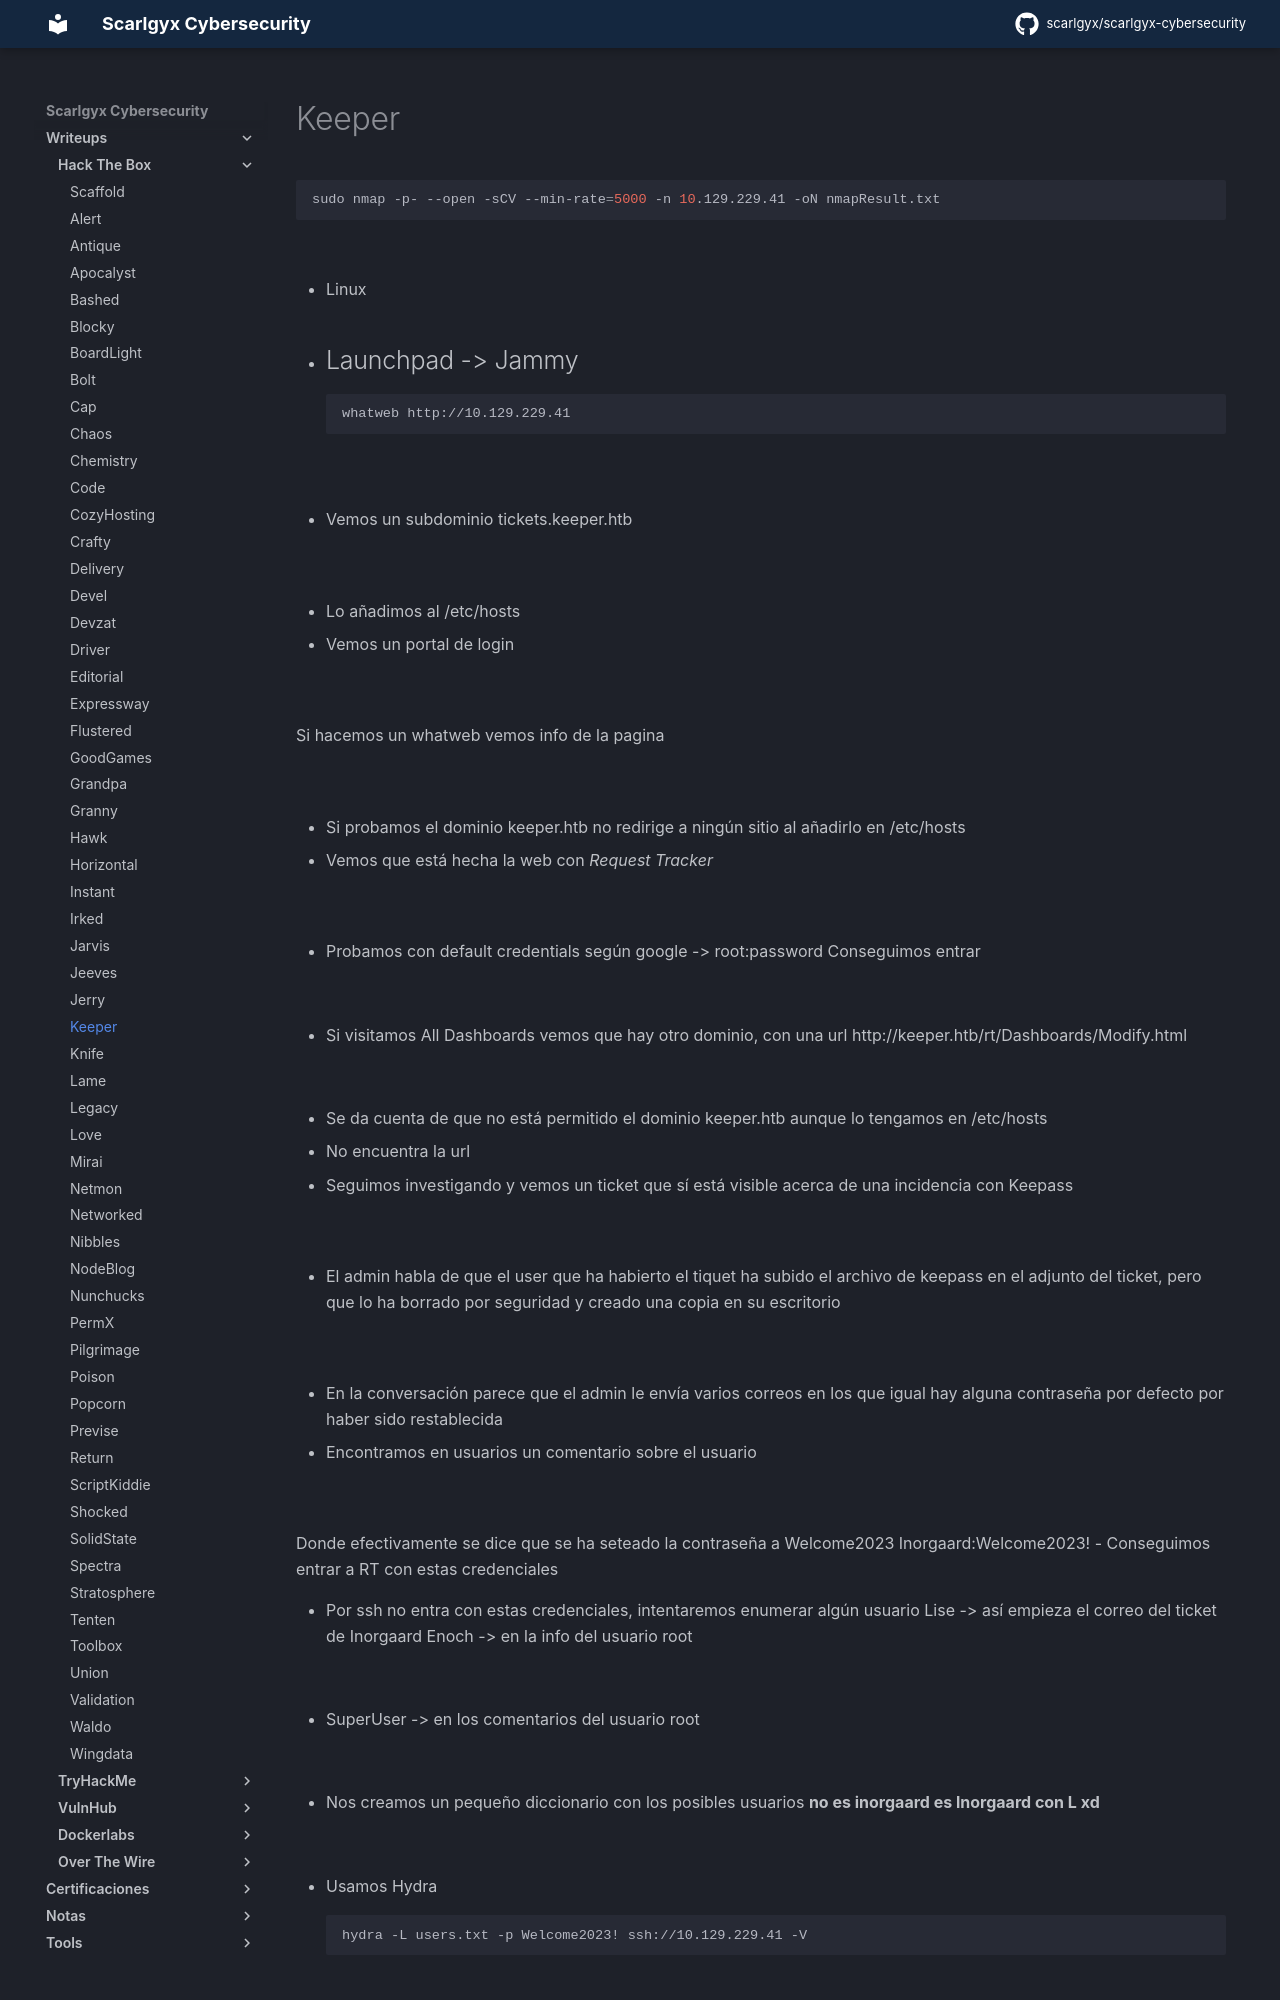

repository: scarlgyx/scarlgyx-cybersecurity · page: writeups/hackthebox/keeper/index.html · generator: mkdocs

# Keeper

```bash
sudo nmap -p- --open -sCV --min-rate=5000 -n 10.129.229.41 -oN nmapResult.txt
```

![](../../assets/img/Pasted_image_20260512180522.png)

- Linux
- Launchpad -> Jammy
-
```bash
whatweb http://10.129.229.41
```

![](../../assets/img/Pasted_image_20260512180933.png)

- Vemos un subdominio tickets.keeper.htb

![](../../assets/img/Pasted_image_20260512181034.png)

- Lo añadimos al /etc/hosts

- Vemos un portal de login

![](../../assets/img/Pasted_image_20260512181503.png)

Si hacemos un whatweb vemos info de la pagina

![](../../assets/img/Pasted_image_20260512183645.png)

- Si probamos el dominio keeper.htb no redirige a ningún sitio al añadirlo en /etc/hosts

- Vemos que está hecha la web con *Request Tracker*

![](../../assets/img/Pasted_image_20260512184042.png)

- Probamos con default credentials según google -> root:password
Conseguimos entrar

![](../../assets/img/Pasted_image_20260512192934.png)

- Si visitamos All Dashboards vemos que hay otro dominio, con una url
http://keeper.htb/rt/Dashboards/Modify.html

![](../../assets/img/Pasted_image_20260512193706.png)

- Se da cuenta de que no está permitido el dominio keeper.htb aunque lo tengamos en /etc/hosts
- No encuentra la url

- Seguimos investigando y vemos un ticket que sí está visible acerca de una incidencia con Keepass

![](../../assets/img/Pasted_image_20260513113029.png)

- El admin habla de que el user que ha habierto el tiquet ha subido el archivo de keepass en el adjunto del ticket, pero que lo ha borrado por seguridad y creado una copia en su escritorio

![](../../assets/img/Pasted_image_20260513113233.png)

- En la conversación parece que el admin le envía varios correos en los que igual hay alguna contraseña por defecto por haber sido restablecida

- Encontramos en usuarios un comentario sobre el usuario

![](../../assets/img/Pasted_image_20260513120959.png)

Donde efectivamente se dice que se ha seteado la contraseña a Welcome2023
Inorgaard:Welcome2023!
- Conseguimos entrar a RT con estas credenciales

- Por ssh no entra con estas credenciales, intentaremos enumerar algún usuario
Lise -> así empieza el correo del ticket de Inorgaard
Enoch -> en la info del usuario root

![](../../assets/img/Pasted_image_20260513122657.png)

- SuperUser ->  en los comentarios del usuario root

![](../../assets/img/Pasted_image_20260513122813.png)

- Nos creamos un pequeño diccionario con los posibles usuarios
**no es inorgaard es lnorgaard con L xd**
